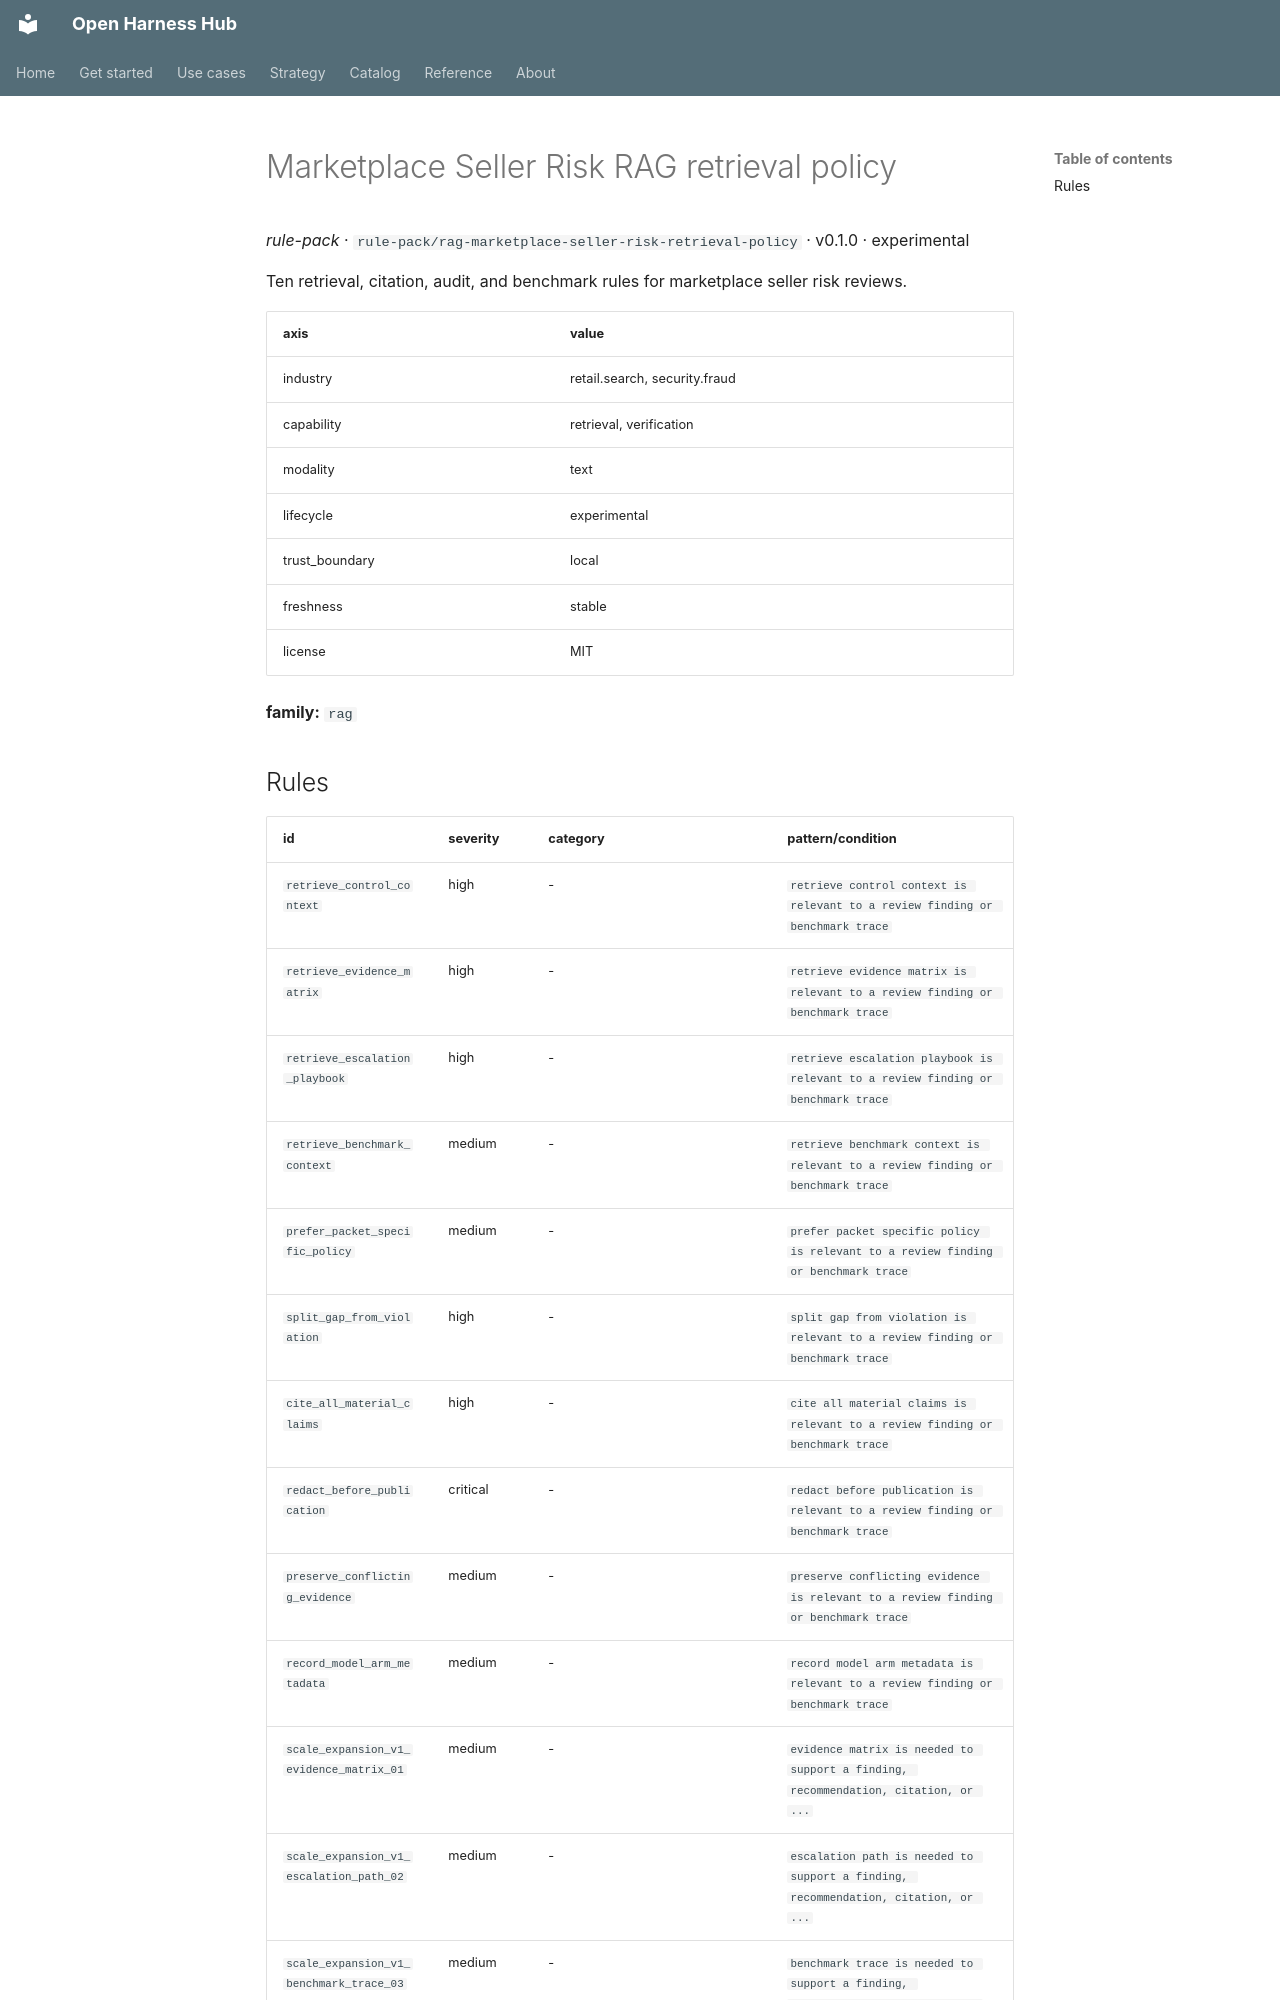

repository: Amarel-Taylor-Scott/open-harness-hub · page: catalog/rule-pack_rag-marketplace-seller-risk-retrieval-policy/index.html · generator: mkdocs

# Marketplace Seller Risk RAG retrieval policy

*rule-pack* · `rule-pack/rag-marketplace-seller-risk-retrieval-policy` · v0.1.0 · experimental

Ten retrieval, citation, audit, and benchmark rules for marketplace seller risk reviews.

| axis | value |
|---|---|
| industry | retail.search, security.fraud |
| capability | retrieval, verification |
| modality | text |
| lifecycle | experimental |
| trust_boundary | local |
| freshness | stable |
| license | MIT |



**family:** `rag`
